Photos from the image-classification dataset "dataset" in the GitHub repository AtheerAzaizeh/morhping-detection. Its 3 classes are: morph, morphed spliced image, real image.

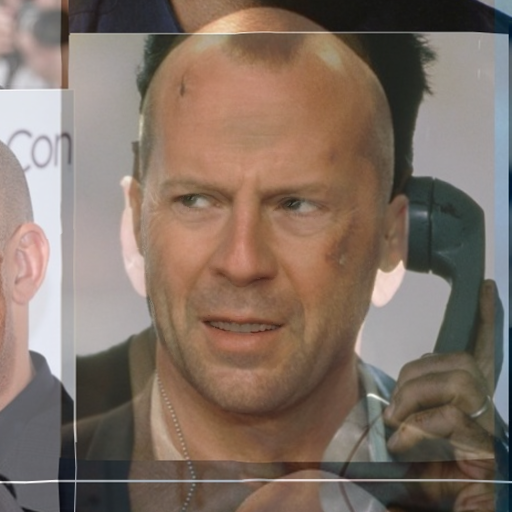
Label: morph

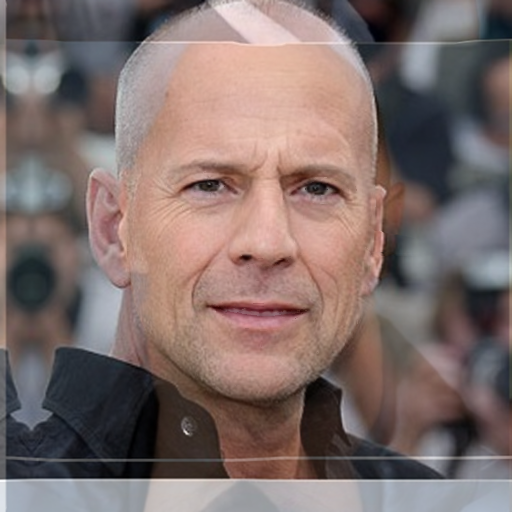
Label: morph

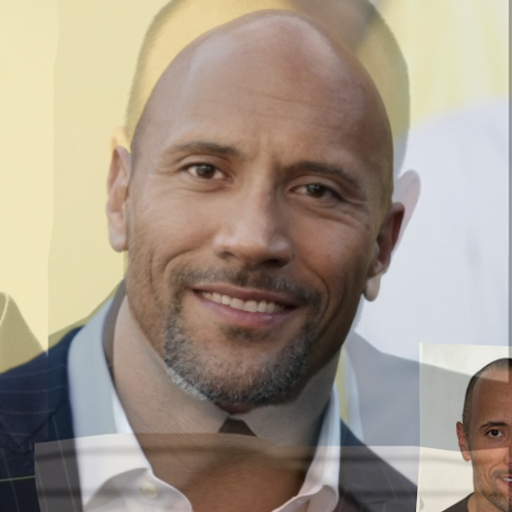
Label: morph

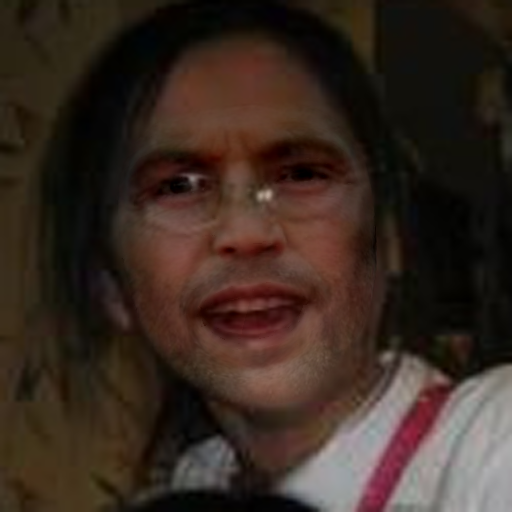
Label: morphed spliced image

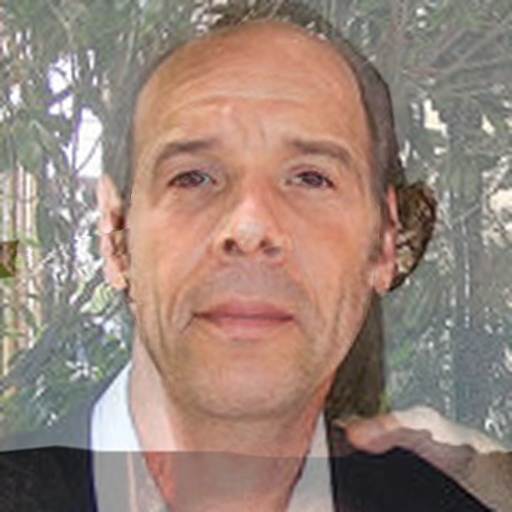
Label: morph

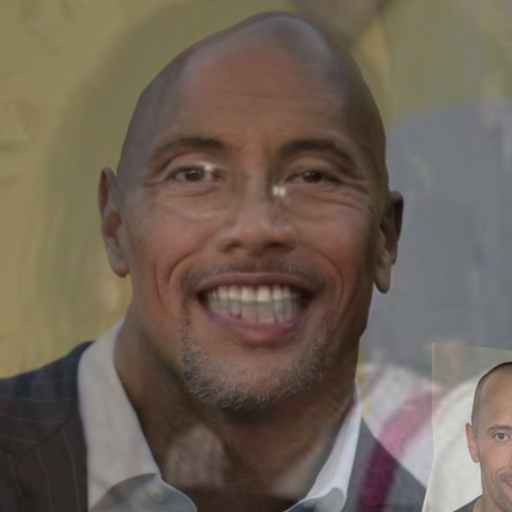
Label: morph
